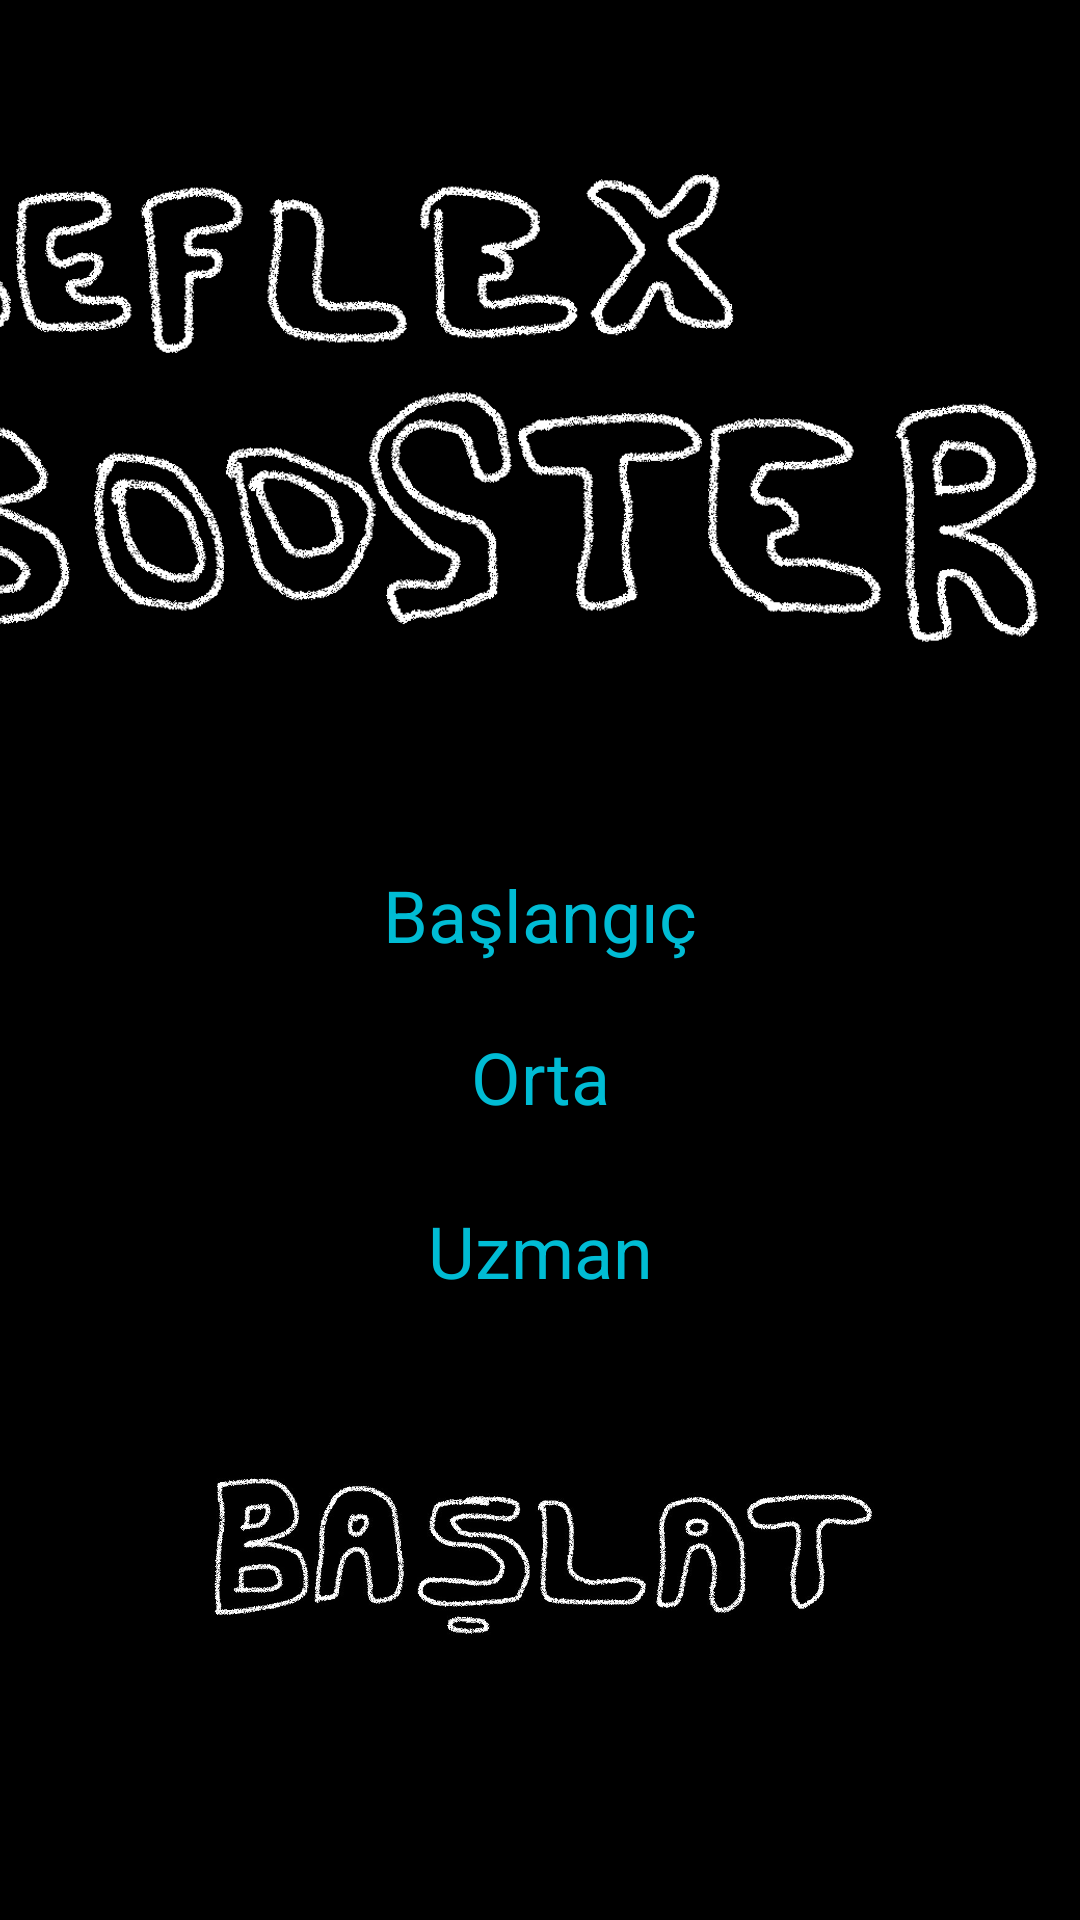

The Android layout XML behind this screen, and the referenced resources:
<!-- AndroidManifest.xml: application theme Theme.ReflexBooster -->
<!-- res/layout/activity_main.xml -->
<?xml version="1.0" encoding="utf-8"?>
<androidx.constraintlayout.widget.ConstraintLayout xmlns:android="http://schemas.android.com/apk/res/android"
    xmlns:app="http://schemas.android.com/apk/res-auto"
    xmlns:tools="http://schemas.android.com/tools"
    android:layout_width="match_parent"
    android:layout_height="match_parent"

    android:background="@color/black"





    android:importantForAccessibility="yes"
    tools:context=".MainActivity">

    <TextView
        android:id="@+id/beginnerText"
        android:layout_width="233dp"
        android:layout_height="42dp"
        android:layout_marginBottom="4dp"
        android:onClick="beginner"
        android:text="Başlangıç"
        android:textAlignment="center"

        android:textColor="#00BCD4"
        android:textSize="24sp"
        app:layout_constraintBottom_toTopOf="@+id/normalText"
        app:layout_constraintEnd_toEndOf="parent"
        app:layout_constraintStart_toStartOf="parent"
        app:layout_constraintTop_toBottomOf="@+id/imageView2" />

    <TextView
        android:id="@+id/normalText"
        android:layout_width="233dp"
        android:layout_height="42dp"
        android:layout_marginTop="8dp"
        android:layout_marginBottom="8dp"
        android:onClick="normal"
        android:text="Orta"
        android:textAlignment="center"
        android:textColor="#00BCD4"
        android:textSize="24sp"
        app:layout_constraintBottom_toTopOf="@+id/expertText"
        app:layout_constraintEnd_toEndOf="parent"
        app:layout_constraintStart_toStartOf="parent"
        app:layout_constraintTop_toBottomOf="@+id/beginnerText" />

    <TextView
        android:id="@+id/expertText"
        android:layout_width="233dp"
        android:layout_height="42dp"
        android:layout_marginTop="8dp"
        android:layout_marginBottom="213dp"
        android:onClick="expert"
        android:text="Uzman"
        android:textAlignment="center"
        android:textColor="#00BCD4"
        android:textSize="24sp"
        app:layout_constraintBottom_toBottomOf="parent"
        app:layout_constraintEnd_toEndOf="parent"
        app:layout_constraintStart_toStartOf="parent"
        app:layout_constraintTop_toBottomOf="@+id/normalText" />

    <EditText
        android:id="@+id/infoText"
        android:layout_width="0dp"
        android:layout_height="0dp"
        android:ems="10"
        android:inputType="text"
        android:text="Name"
        tools:layout_editor_absoluteX="7dp"
        tools:layout_editor_absoluteY="46dp" />

    <ImageView
        android:id="@+id/imageView2"
        android:layout_width="399dp"
        android:layout_height="304dp"
        android:layout_marginEnd="10dp"
        app:layout_constraintBottom_toTopOf="@+id/beginnerText"
        app:layout_constraintEnd_toEndOf="parent"
        app:layout_constraintHorizontal_bias="1.0"
        app:layout_constraintStart_toStartOf="parent"
        app:layout_constraintTop_toTopOf="parent"
        app:srcCompat="@drawable/reflexbooster2" />

    <ImageView
        android:id="@+id/startImage"
        android:layout_width="223dp"
        android:layout_height="97dp"
        android:onClick="start"
        app:layout_constraintBottom_toBottomOf="parent"
        app:layout_constraintEnd_toEndOf="parent"
        app:layout_constraintStart_toStartOf="parent"
        app:layout_constraintTop_toBottomOf="@+id/expertText"
        app:layout_constraintVertical_bias="0.272"
        app:srcCompat="@drawable/starto" />


</androidx.constraintlayout.widget.ConstraintLayout>
<!-- resources referenced by this layout -->
<resources>
  <color name="black">#FF000000</color>
  <!-- drawable reflexbooster2: png bitmap (drawable, 41943 bytes) -->
  <!-- drawable starto: jpg bitmap (drawable, 73435 bytes) -->
  <style name="Theme.ReflexBooster" parent="Base.Theme.ReflexBooster" />
  <style name="Base.Theme.ReflexBooster" parent="Theme.Material3.DayNight.NoActionBar">
          
          
      </style>
</resources>
